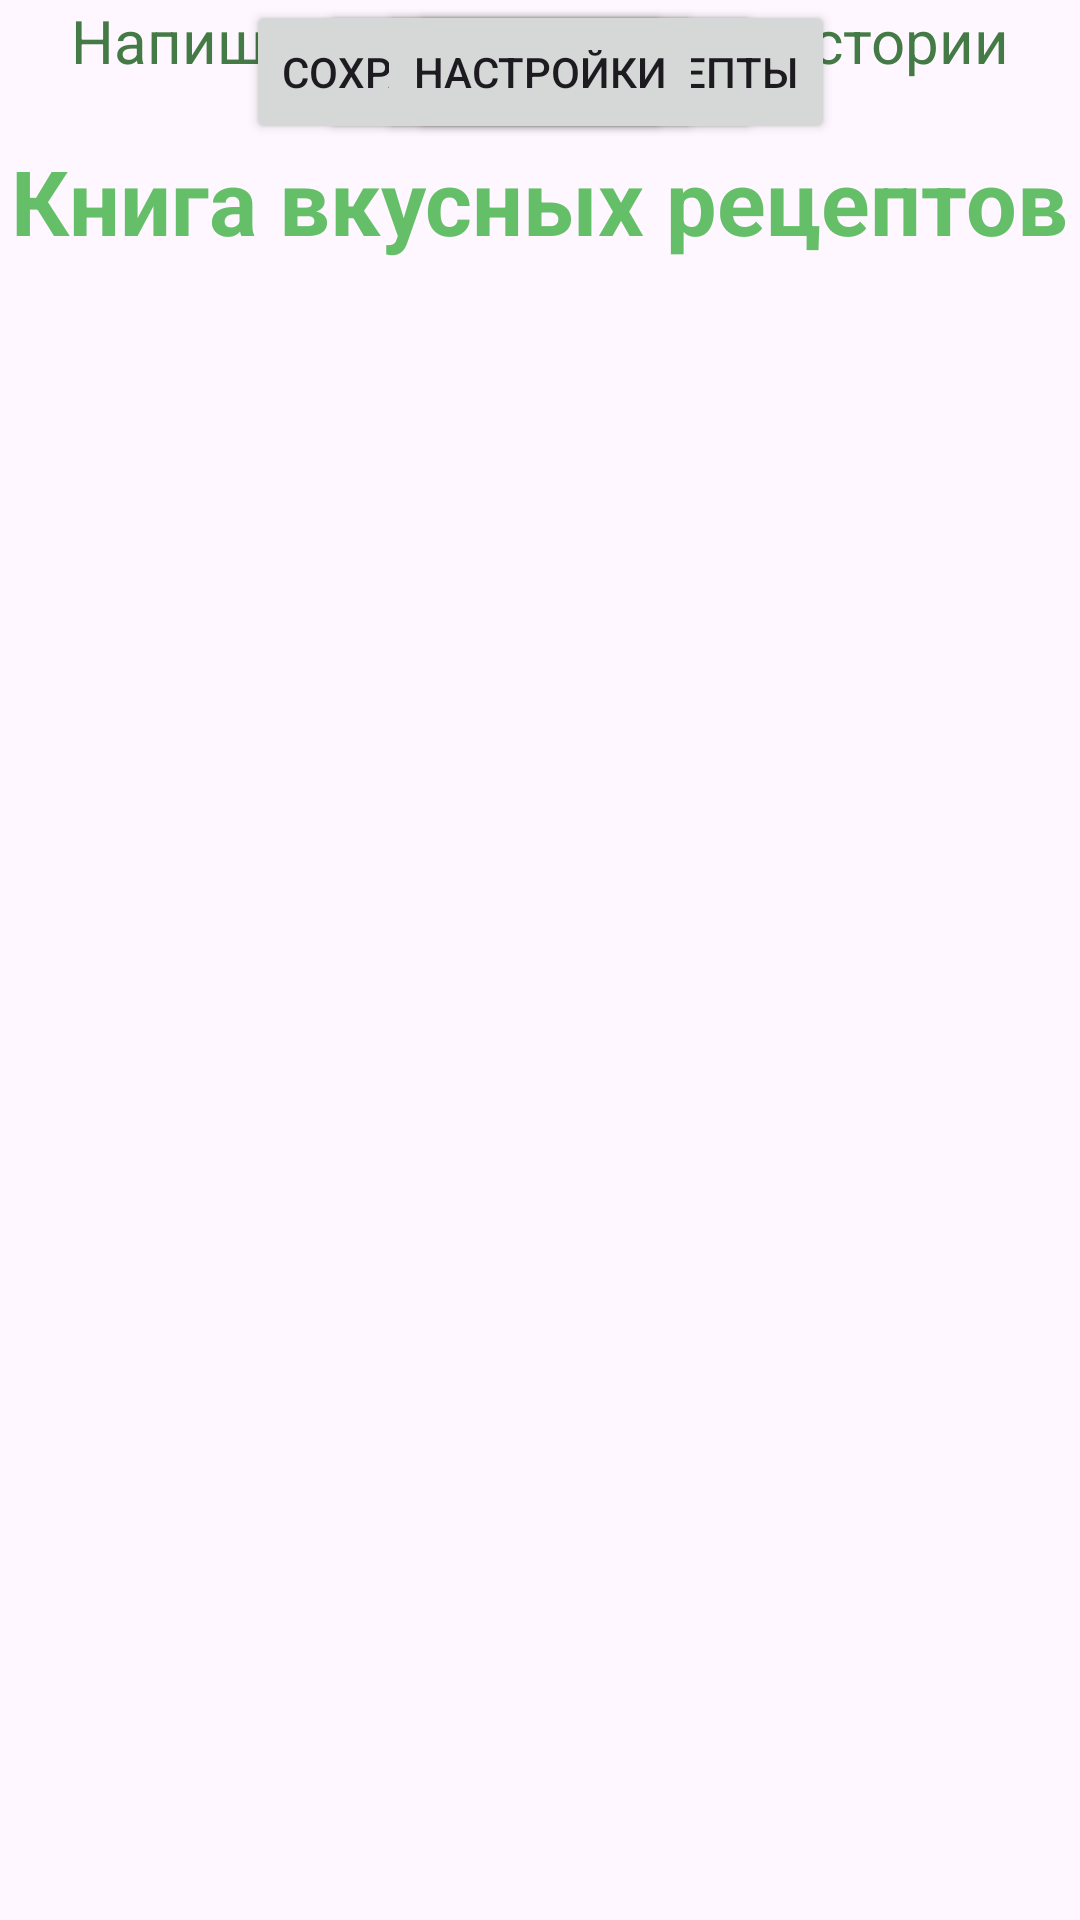

This screen was rendered from an Android layout file. Write that file and the resources it references.
<!-- AndroidManifest.xml: application theme Theme.Bookofrecepts -->
<!-- res/layout/activity_main.xml -->
<?xml version="1.0" encoding="utf-8"?>
<androidx.constraintlayout.widget.ConstraintLayout xmlns:android="http://schemas.android.com/apk/res/android"
    xmlns:app="http://schemas.android.com/apk/res-auto"
    xmlns:tools="http://schemas.android.com/tools"
    android:id="@+id/main"
    android:layout_width="match_parent"
    android:layout_height="match_parent"
    tools:context=".MainActivity">

    <Button
        android:id="@+id/button4"
        android:layout_width="wrap_content"
        android:layout_height="wrap_content"
        android:text="Выход"
        app:layout_constraintEnd_toEndOf="parent"
        app:layout_constraintStart_toStartOf="parent"
        tools:layout_editor_absoluteY="341dp" />

    <TextView
        android:layout_width="wrap_content"
        android:layout_height="wrap_content"
        android:text="Книга вкусных рецептов"
        android:textColor="#65BF68"
        android:textSize="30sp"
        android:textStyle="bold"
        app:layout_constraintBottom_toBottomOf="parent"
        app:layout_constraintEnd_toEndOf="parent"
        app:layout_constraintHorizontal_bias="0.487"
        app:layout_constraintStart_toStartOf="parent"
        app:layout_constraintTop_toTopOf="parent"
        app:layout_constraintVertical_bias="0.078" />

    <TextView
        android:id="@+id/textView"
        android:layout_width="wrap_content"
        android:layout_height="wrap_content"
        android:text="Напишите свои вкусные истории"
        android:textColor="#447A45"
        android:textSize="20sp"
        app:layout_constraintEnd_toEndOf="parent"
        app:layout_constraintStart_toStartOf="parent"
        tools:layout_editor_absoluteY="102dp" />

    <Button
        android:id="@+id/button"
        android:layout_width="wrap_content"
        android:layout_height="wrap_content"
        android:text="Поиск рецептов"
        app:layout_constraintEnd_toEndOf="parent"
        app:layout_constraintStart_toStartOf="parent"
        tools:layout_editor_absoluteY="157dp" />

    <Button
        android:id="@+id/button2"
        android:layout_width="wrap_content"
        android:layout_height="wrap_content"
        android:text="Сохранённые рецепты"
        app:layout_constraintEnd_toEndOf="parent"
        app:layout_constraintStart_toStartOf="parent"
        tools:layout_editor_absoluteY="218dp" />

    <Button
        android:id="@+id/button3"
        android:layout_width="wrap_content"
        android:layout_height="wrap_content"
        android:text="Настройки"
        app:layout_constraintEnd_toEndOf="parent"
        app:layout_constraintStart_toStartOf="parent"
        tools:layout_editor_absoluteY="283dp" />

</androidx.constraintlayout.widget.ConstraintLayout>
<!-- resources referenced by this layout -->
<resources>
  <style name="Theme.Bookofrecepts" parent="Base.Theme.Bookofrecepts" />
  <style name="Base.Theme.Bookofrecepts" parent="Theme.Material3.DayNight.NoActionBar">
          
          
      </style>
</resources>
